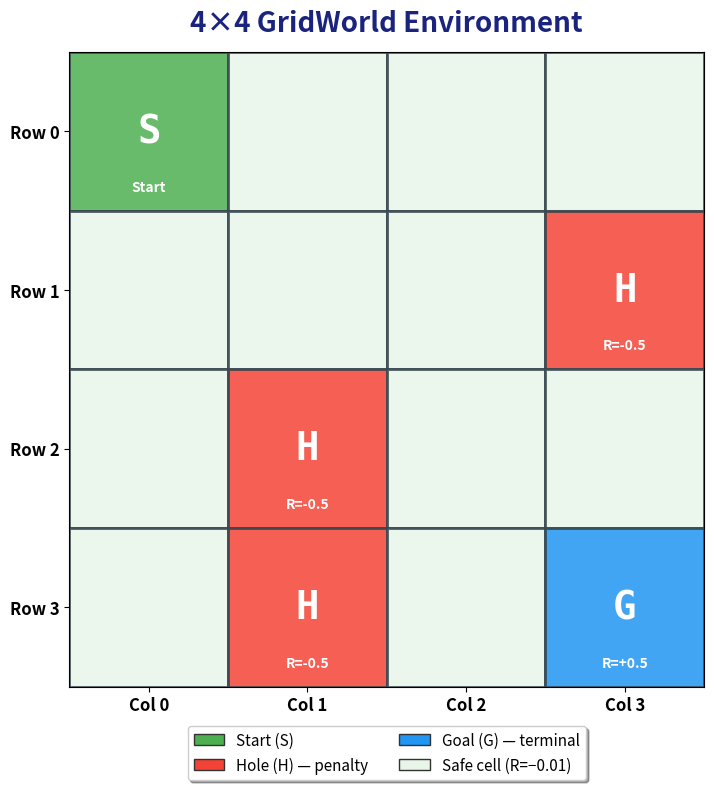
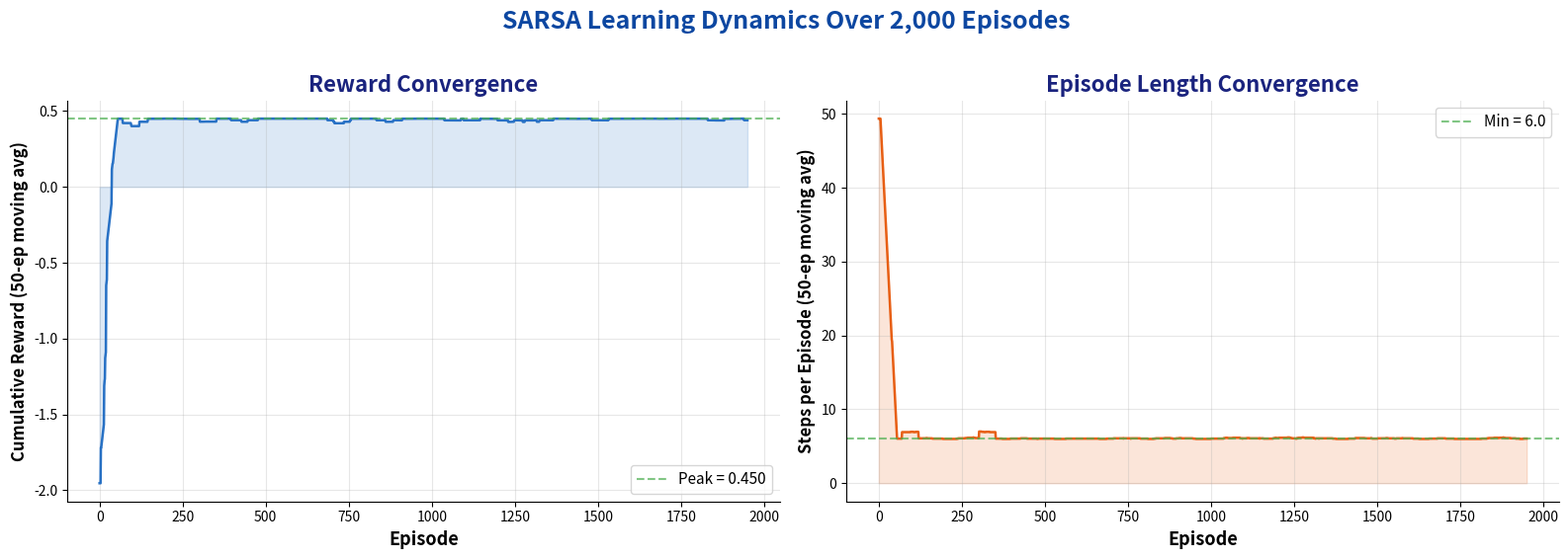
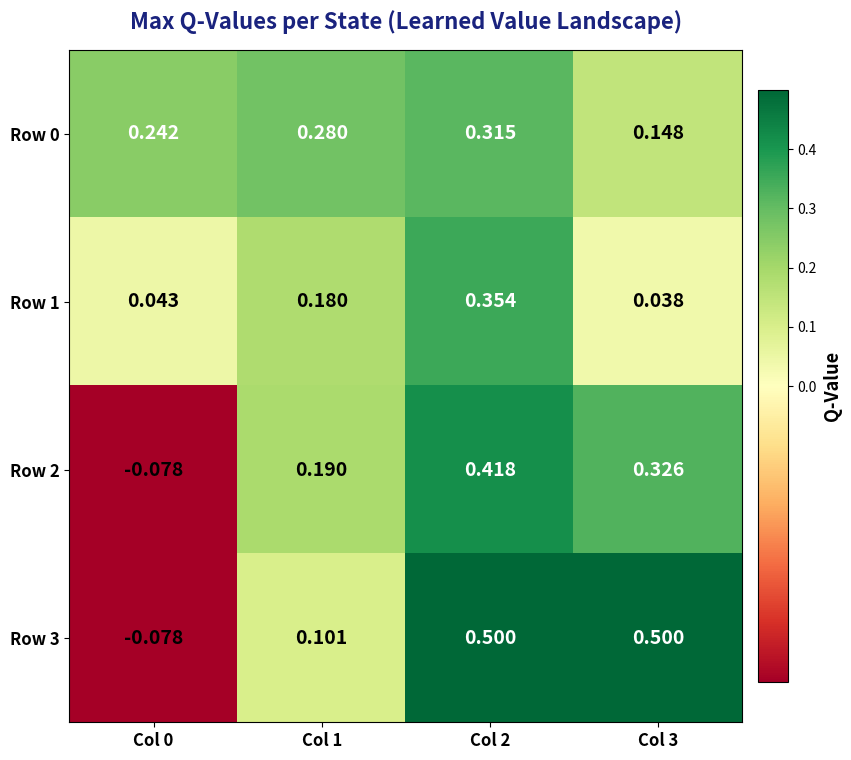
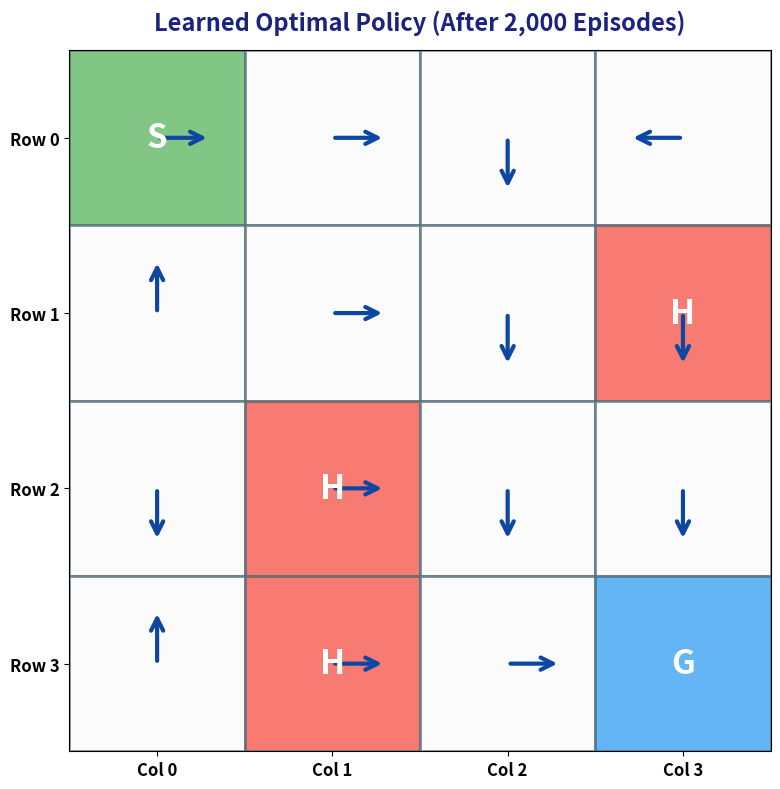
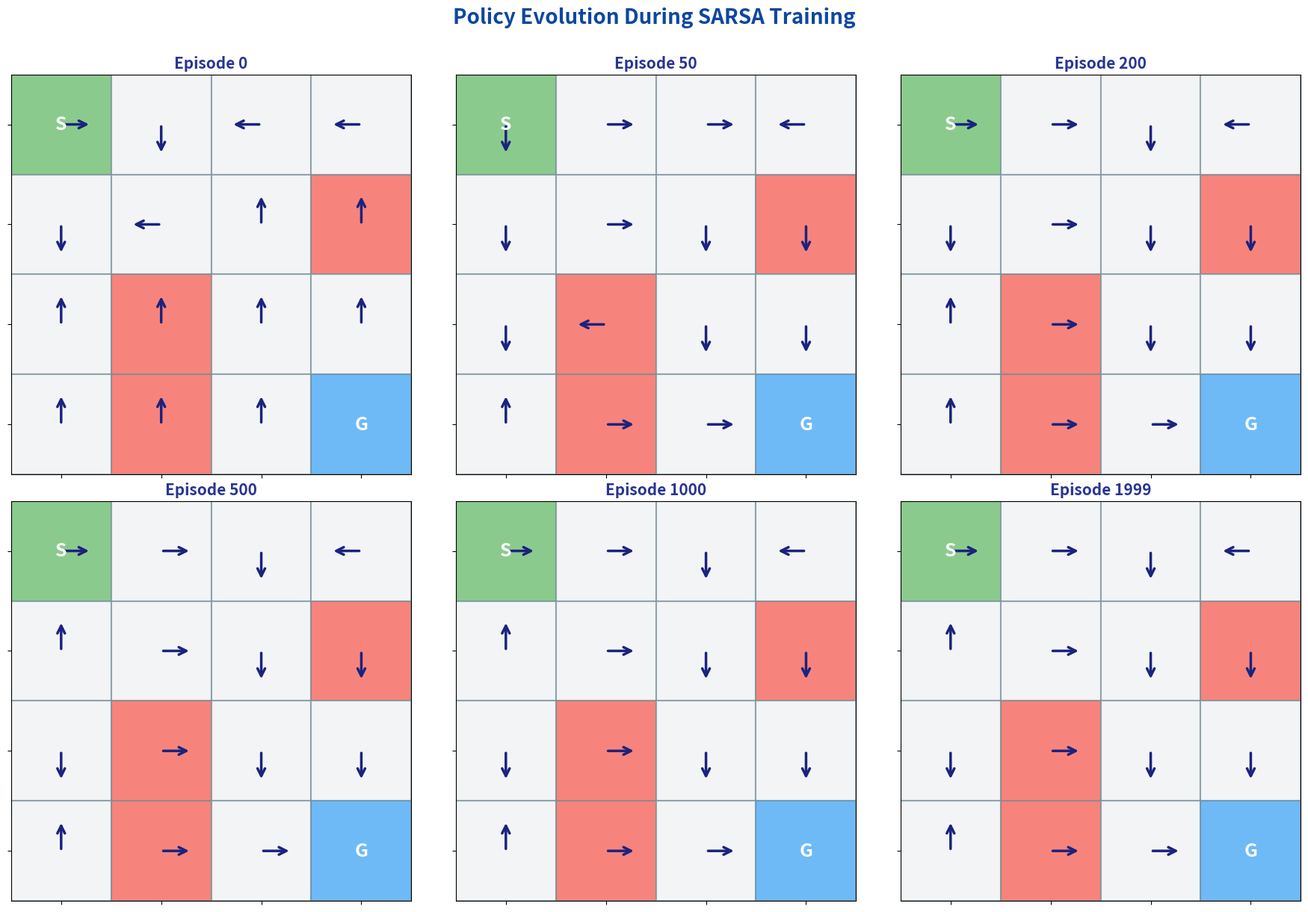
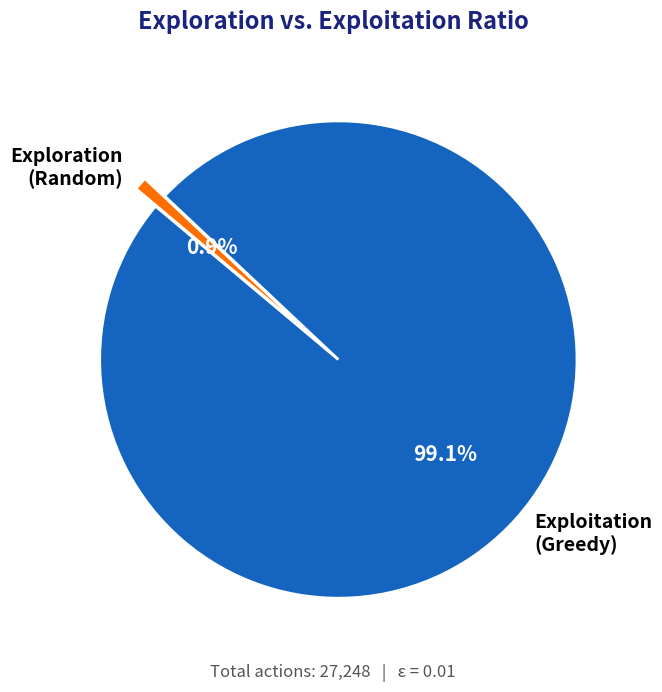
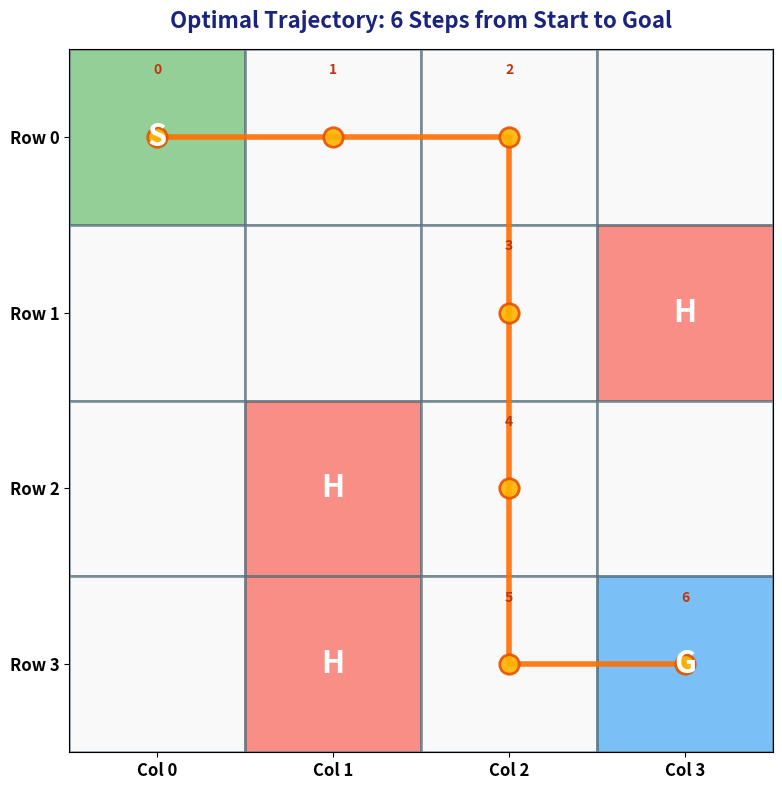

Python code for these plots, in order:
"""
Generate publication-quality plots for SARSA GridWorld README.
"""
import numpy as np
import matplotlib.pyplot as plt
import matplotlib.patches as mpatches
import matplotlib.colors as mcolors
from matplotlib.patches import FancyArrowPatch
import os

np.random.seed(42)

# ─── GridWorld and Agent (clean reimplementation for plotting) ───


class GridWorld:
    def __init__(self):
        self.actionSpace = ('U', 'D', 'L', 'R')
        self.actions = {
            (0, 0): ('D', 'R'), (0, 1): ('L', 'D', 'R'), (0, 2): ('L', 'D', 'R'), (0, 3): ('L', 'D'),
            (1, 0): ('U', 'D', 'R'), (1, 1): ('U', 'L', 'D', 'R'), (1, 2): ('U', 'L', 'D', 'R'), (1, 3): ('U', 'L', 'D'),
            (2, 0): ('U', 'D', 'R'), (2, 1): ('U', 'L', 'D', 'R'), (2, 2): ('U', 'L', 'D', 'R'), (2, 3): ('U', 'L', 'D'),
            (3, 0): ('U', 'R'), (3, 1): ('U', 'L', 'R'), (3, 2): ('U', 'L', 'R')
        }
        self.rewards = {(3, 3): 0.5, (1, 3): -0.5, (2, 1): -0.5, (3, 1): -0.5}

    def reset(self):
        self.state = (0, 0)
        return self.state

    def is_terminal(self, s):
        return s not in self.actions

    def move(self, action):
        r, c = self.state
        if action == 'U':
            r -= 1
        elif action == 'D':
            r += 1
        elif action == 'L':
            c -= 1
        elif action == 'R':
            c += 1
        self.state = (r, c)
        reward = self.rewards.get((r, c), -0.01)
        return (r, c), reward, self.is_terminal(self.state)


class Agent:
    def __init__(self, action_space, alpha=0.1, gamma=0.9, exploreRate=0.01):
        self.action_space = action_space
        self.alpha = alpha
        self.gamma = gamma
        self.exploreRate = exploreRate
        self.qTable = {}
        self.policy = {}
        for state in action_space:
            self.qTable[state] = {a: 0.0 for a in action_space[state]}
            self.policy[state] = np.random.choice(action_space[state])
        self.explored = 0
        self.exploited = 0

    def chooseAction(self, state):
        if self.exploreRate > np.random.rand():
            self.explored += 1
            return np.random.choice(self.action_space[state])
        self.exploited += 1
        return self.policy[state]

    def learn(self, state, action, nextState, reward, done):
        if not done:
            next_action = self.chooseAction(nextState)
            targetQ = reward + self.gamma * self.qTable[nextState][next_action]
        else:
            targetQ = reward
        self.qTable[state][action] += self.alpha * \
            (targetQ - self.qTable[state][action])

    def update_policy(self):
        for state in self.policy:
            self.policy[state] = max(
                self.qTable[state], key=self.qTable[state].get)


# ─── Training with metric collection ───

def train(num_episodes=2000, alpha=0.1, gamma=0.9, exploreRate=0.01):
    env = GridWorld()
    agent = Agent(env.actions, alpha=alpha,
                  gamma=gamma, exploreRate=exploreRate)

    episode_rewards = []
    episode_steps = []
    policy_snapshots = {}

    for ep in range(num_episodes):
        state = env.reset()
        total_reward = 0
        steps = 0
        done = False
        while not done and steps < 50:
            action = agent.chooseAction(state)
            next_state, reward, done = env.move(action)
            agent.learn(state, action, next_state, reward, done)
            total_reward += reward
            state = next_state
            steps += 1
        agent.update_policy()
        episode_rewards.append(total_reward)
        episode_steps.append(steps)

        if ep in [0, 50, 200, 500, 1000, 1999]:
            policy_snapshots[ep] = dict(agent.policy)

    return agent, episode_rewards, episode_steps, policy_snapshots


agent, rewards, steps, snapshots = train()

# Create assets directory
os.makedirs('assets', exist_ok=True)

# ─── Plot 1: GridWorld Environment Diagram ───

fig, ax = plt.subplots(figsize=(8, 8))
ax.set_xlim(-0.5, 3.5)
ax.set_ylim(-0.5, 3.5)
ax.set_aspect('equal')
ax.invert_yaxis()

cell_labels = {
    (0, 0): ('S', '#4CAF50', 'white'),     # Start - green
    (1, 3): ('H', '#F44336', 'white'),      # Hole - red
    (2, 1): ('H', '#F44336', 'white'),      # Hole - red
    (3, 1): ('H', '#F44336', 'white'),      # Hole - red
    (3, 3): ('G', '#2196F3', 'white'),      # Goal - blue
}

for r in range(4):
    for c in range(4):
        if (r, c) in cell_labels:
            label, color, text_color = cell_labels[(r, c)]
        else:
            label, color, text_color = ('', '#E8F5E9', '#333')

        rect = plt.Rectangle((c-0.5, r-0.5), 1, 1, linewidth=2,
                             edgecolor='#37474F', facecolor=color, alpha=0.85)
        ax.add_patch(rect)
        if label:
            ax.text(c, r, label, ha='center', va='center',
                    fontsize=28, fontweight='bold', color=text_color,
                    fontfamily='monospace')

# Reward annotations
reward_labels = {(0, 0): 'Start', (1, 3): 'R=-0.5', (2, 1)
                  : 'R=-0.5', (3, 1): 'R=-0.5', (3, 3): 'R=+0.5'}
for (r, c), txt in reward_labels.items():
    ax.text(c, r+0.35, txt, ha='center', va='center', fontsize=10, color='white' if (r, c) != (0, 0) else 'white',
            fontweight='bold', style='italic')

ax.set_xticks(range(4))
ax.set_yticks(range(4))
ax.set_xticklabels(['Col 0', 'Col 1', 'Col 2', 'Col 3'],
                   fontsize=12, fontweight='bold')
ax.set_yticklabels(['Row 0', 'Row 1', 'Row 2', 'Row 3'],
                   fontsize=12, fontweight='bold')
ax.set_title('4×4 GridWorld Environment', fontsize=20,
             fontweight='bold', pad=15, color='#1a237e')

legend_elements = [
    mpatches.Patch(facecolor='#4CAF50', edgecolor='#333', label='Start (S)'),
    mpatches.Patch(facecolor='#F44336', edgecolor='#333',
                   label='Hole (H) — penalty'),
    mpatches.Patch(facecolor='#2196F3', edgecolor='#333',
                   label='Goal (G) — terminal'),
    mpatches.Patch(facecolor='#E8F5E9', edgecolor='#333',
                   label='Safe cell (R=−0.01)'),
]
ax.legend(handles=legend_elements, loc='upper center', bbox_to_anchor=(0.5, -0.05),
          ncol=2, fontsize=11, frameon=True, fancybox=True, shadow=True)

plt.tight_layout()
plt.savefig('assets/gridworld_env.png', dpi=200,
            bbox_inches='tight', facecolor='white')
plt.close()


# ─── Plot 2: Learning Curves ───

fig, axes = plt.subplots(1, 2, figsize=(16, 5.5))

# Smoothing function


def smooth(data, window=50):
    return np.convolve(data, np.ones(window)/window, mode='valid')


# Cumulative reward
ax = axes[0]
smoothed_rewards = smooth(rewards)
ax.plot(smoothed_rewards, color='#1565C0', linewidth=1.8, alpha=0.9)
ax.fill_between(range(len(smoothed_rewards)),
                smoothed_rewards, alpha=0.15, color='#1565C0')
ax.set_xlabel('Episode', fontsize=13, fontweight='bold')
ax.set_ylabel('Cumulative Reward (50-ep moving avg)',
              fontsize=12, fontweight='bold')
ax.set_title('Reward Convergence', fontsize=16,
             fontweight='bold', color='#1a237e')
ax.axhline(y=max(smoothed_rewards), color='#4CAF50', linestyle='--',
           alpha=0.7, label=f'Peak = {max(smoothed_rewards):.3f}')
ax.legend(fontsize=11)
ax.grid(True, alpha=0.3)
ax.spines['top'].set_visible(False)
ax.spines['right'].set_visible(False)

# Steps per episode
ax = axes[1]
smoothed_steps = smooth(steps)
ax.plot(smoothed_steps, color='#E65100', linewidth=1.8, alpha=0.9)
ax.fill_between(range(len(smoothed_steps)), smoothed_steps,
                alpha=0.15, color='#E65100')
ax.set_xlabel('Episode', fontsize=13, fontweight='bold')
ax.set_ylabel('Steps per Episode (50-ep moving avg)',
              fontsize=12, fontweight='bold')
ax.set_title('Episode Length Convergence', fontsize=16,
             fontweight='bold', color='#1a237e')
ax.axhline(y=min(smoothed_steps), color='#4CAF50', linestyle='--',
           alpha=0.7, label=f'Min = {min(smoothed_steps):.1f}')
ax.legend(fontsize=11)
ax.grid(True, alpha=0.3)
ax.spines['top'].set_visible(False)
ax.spines['right'].set_visible(False)

plt.suptitle('SARSA Learning Dynamics Over 2,000 Episodes',
             fontsize=18, fontweight='bold', y=1.02, color='#0D47A1')
plt.tight_layout()
plt.savefig('assets/learning_curves.png', dpi=200,
            bbox_inches='tight', facecolor='white')
plt.close()


# ─── Plot 3: Q-Value Heatmap ───

fig, ax = plt.subplots(figsize=(9, 8))
q_max = np.zeros((4, 4))
q_max[:] = np.nan

for (r, c), actions in agent.qTable.items():
    q_max[r][c] = max(actions.values())
q_max[3][3] = 0.5  # terminal

cmap = plt.cm.RdYlGn
norm = mcolors.TwoSlopeNorm(vmin=np.nanmin(
    q_max), vcenter=0, vmax=np.nanmax(q_max))
im = ax.imshow(q_max, cmap=cmap, norm=norm, aspect='equal')

for r in range(4):
    for c in range(4):
        if not np.isnan(q_max[r][c]):
            val = q_max[r][c]
            text_color = 'white' if abs(val) > 0.2 else 'black'
            ax.text(c, r, f'{val:.3f}', ha='center', va='center',
                    fontsize=14, fontweight='bold', color=text_color)

ax.set_xticks(range(4))
ax.set_yticks(range(4))
ax.set_xticklabels(['Col 0', 'Col 1', 'Col 2', 'Col 3'],
                   fontsize=12, fontweight='bold')
ax.set_yticklabels(['Row 0', 'Row 1', 'Row 2', 'Row 3'],
                   fontsize=12, fontweight='bold')
ax.set_title('Max Q-Values per State (Learned Value Landscape)',
             fontsize=16, fontweight='bold', color='#1a237e', pad=15)
cbar = plt.colorbar(im, ax=ax, shrink=0.8, pad=0.02)
cbar.set_label('Q-Value', fontsize=13, fontweight='bold')
plt.tight_layout()
plt.savefig('assets/q_value_heatmap.png', dpi=200,
            bbox_inches='tight', facecolor='white')
plt.close()


# ─── Plot 4: Learned Optimal Policy with Arrows ───

arrow_map = {'U': (0, -0.3), 'D': (0, 0.3), 'L': (-0.3, 0), 'R': (0.3, 0)}

fig, ax = plt.subplots(figsize=(8, 8))
ax.set_xlim(-0.5, 3.5)
ax.set_ylim(-0.5, 3.5)
ax.set_aspect('equal')
ax.invert_yaxis()

for r in range(4):
    for c in range(4):
        if (r, c) in cell_labels:
            _, color, _ = cell_labels[(r, c)]
        else:
            color = '#FAFAFA'
        rect = plt.Rectangle((c-0.5, r-0.5), 1, 1, linewidth=2,
                             edgecolor='#546E7A', facecolor=color, alpha=0.7)
        ax.add_patch(rect)

for state, action in agent.policy.items():
    r, c = state
    dx, dy = arrow_map[action]
    ax.annotate('', xy=(c+dx, r+dy), xytext=(c, r),
                arrowprops=dict(arrowstyle='->', color='#0D47A1', lw=3, mutation_scale=22))

# Mark S and G
ax.text(0, 0, 'S', ha='center', va='center', fontsize=24,
        fontweight='bold', color='white', zorder=5)
ax.text(3, 3, 'G', ha='center', va='center', fontsize=24,
        fontweight='bold', color='white', zorder=5)
for (r, c) in [(1, 3), (2, 1), (3, 1)]:
    ax.text(c, r, 'H', ha='center', va='center', fontsize=24,
            fontweight='bold', color='white', zorder=5)

ax.set_xticks(range(4))
ax.set_yticks(range(4))
ax.set_xticklabels(['Col 0', 'Col 1', 'Col 2', 'Col 3'],
                   fontsize=12, fontweight='bold')
ax.set_yticklabels(['Row 0', 'Row 1', 'Row 2', 'Row 3'],
                   fontsize=12, fontweight='bold')
ax.set_title('Learned Optimal Policy (After 2,000 Episodes)',
             fontsize=17, fontweight='bold', pad=15, color='#1a237e')
plt.tight_layout()
plt.savefig('assets/optimal_policy.png', dpi=200,
            bbox_inches='tight', facecolor='white')
plt.close()


# ─── Plot 5: Policy Evolution Snapshots ───

fig, axes = plt.subplots(2, 3, figsize=(18, 12))
snap_keys = sorted(snapshots.keys())

for idx, ep in enumerate(snap_keys):
    ax = axes[idx // 3][idx % 3]
    ax.set_xlim(-0.5, 3.5)
    ax.set_ylim(-0.5, 3.5)
    ax.set_aspect('equal')
    ax.invert_yaxis()

    for r in range(4):
        for c in range(4):
            if (r, c) in cell_labels:
                _, color, _ = cell_labels[(r, c)]
            else:
                color = '#ECEFF1'
            rect = plt.Rectangle((c-0.5, r-0.5), 1, 1, linewidth=1.5,
                                 edgecolor='#78909C', facecolor=color, alpha=0.65)
            ax.add_patch(rect)

    policy = snapshots[ep]
    for state, action in policy.items():
        r, c = state
        dx, dy = arrow_map[action]
        ax.annotate('', xy=(c+dx, r+dy), xytext=(c, r),
                    arrowprops=dict(arrowstyle='->', color='#1A237E', lw=2.5, mutation_scale=18))

    ax.text(0, 0, 'S', ha='center', va='center', fontsize=18,
            fontweight='bold', color='white', zorder=5)
    ax.text(3, 3, 'G', ha='center', va='center', fontsize=18,
            fontweight='bold', color='white', zorder=5)

    ax.set_xticks(range(4))
    ax.set_yticks(range(4))
    ax.set_xticklabels([])
    ax.set_yticklabels([])
    ax.set_title(f'Episode {ep}', fontsize=15,
                 fontweight='bold', color='#283593')

plt.suptitle('Policy Evolution During SARSA Training',
             fontsize=20, fontweight='bold', color='#0D47A1', y=1.01)
plt.tight_layout()
plt.savefig('assets/policy_evolution.png', dpi=200,
            bbox_inches='tight', facecolor='white')
plt.close()


# ─── Plot 6: Exploration vs Exploitation Pie ───

fig, ax = plt.subplots(figsize=(7, 7))
labels = ['Exploitation\n(Greedy)', 'Exploration\n(Random)']
sizes = [agent.exploited, agent.explored]
colors = ['#1565C0', '#FF6F00']
explode = (0.03, 0.08)
wedges, texts, autotexts = ax.pie(sizes, explode=explode, labels=labels, colors=colors,
                                  autopct='%1.1f%%', startangle=140, textprops={'fontsize': 14, 'fontweight': 'bold'},
                                  wedgeprops={'edgecolor': 'white', 'linewidth': 2})
for t in autotexts:
    t.set_color('white')
    t.set_fontsize(15)
ax.set_title('Exploration vs. Exploitation Ratio', fontsize=17,
             fontweight='bold', color='#1a237e', pad=20)
ax.text(0, -1.35, f'Total actions: {agent.exploited + agent.explored:,}   |   ε = 0.01',
        ha='center', fontsize=12, color='#555', style='italic')
plt.tight_layout()
plt.savefig('assets/explore_exploit.png', dpi=200,
            bbox_inches='tight', facecolor='white')
plt.close()


# ─── Plot 7: Optimal Trajectory on Grid ───

fig, ax = plt.subplots(figsize=(8, 8))
ax.set_xlim(-0.5, 3.5)
ax.set_ylim(-0.5, 3.5)
ax.set_aspect('equal')
ax.invert_yaxis()

for r in range(4):
    for c in range(4):
        if (r, c) in cell_labels:
            _, color, _ = cell_labels[(r, c)]
        else:
            color = '#F5F5F5'
        rect = plt.Rectangle((c-0.5, r-0.5), 1, 1, linewidth=2,
                             edgecolor='#546E7A', facecolor=color, alpha=0.6)
        ax.add_patch(rect)

# Trace optimal path from S to G
env = GridWorld()
env.reset()
path = [(0, 0)]
done = False
max_steps = 20
s = 0
while not done and s < max_steps:
    action = agent.policy.get(env.state)
    if action is None:
        break
    next_state, _, done = env.move(action)
    path.append(next_state)
    s += 1

# Draw path
path_x = [c for r, c in path]
path_y = [r for r, c in path]
ax.plot(path_x, path_y, 'o-', color='#FF6F00', linewidth=4, markersize=14, markerfacecolor='#FFB300',
        markeredgecolor='#E65100', markeredgewidth=2, zorder=4, alpha=0.9)

for i, (r, c) in enumerate(path):
    ax.text(c, r-0.38, str(i), ha='center', va='center', fontsize=10,
            fontweight='bold', color='#BF360C', zorder=6)

ax.text(0, 0, 'S', ha='center', va='center', fontsize=22,
        fontweight='bold', color='white', zorder=5)
ax.text(3, 3, 'G', ha='center', va='center', fontsize=22,
        fontweight='bold', color='white', zorder=5)
for (r, c) in [(1, 3), (2, 1), (3, 1)]:
    ax.text(c, r, 'H', ha='center', va='center', fontsize=22,
            fontweight='bold', color='white', zorder=5)

ax.set_xticks(range(4))
ax.set_yticks(range(4))
ax.set_xticklabels(['Col 0', 'Col 1', 'Col 2', 'Col 3'],
                   fontsize=12, fontweight='bold')
ax.set_yticklabels(['Row 0', 'Row 1', 'Row 2', 'Row 3'],
                   fontsize=12, fontweight='bold')
ax.set_title(f'Optimal Trajectory: {len(path)-1} Steps from Start to Goal',
             fontsize=16, fontweight='bold', pad=15, color='#1a237e')
plt.tight_layout()
plt.savefig('assets/optimal_trajectory.png', dpi=200,
            bbox_inches='tight', facecolor='white')
plt.close()

# ─── Print stats for README ───
print("=== STATS ===")
print(f"Final avg reward (last 100): {np.mean(rewards[-100:]):.4f}")
print(f"Final avg steps (last 100): {np.mean(steps[-100:]):.2f}")
print(f"Total exploited: {agent.exploited}")
print(f"Total explored: {agent.explored}")
print(f"Optimal path length: {len(path)-1}")
print(f"Optimal path: {' → '.join(str(p) for p in path)}")
print(f"Final policy: {agent.policy}")
print("Plots saved to assets/")
